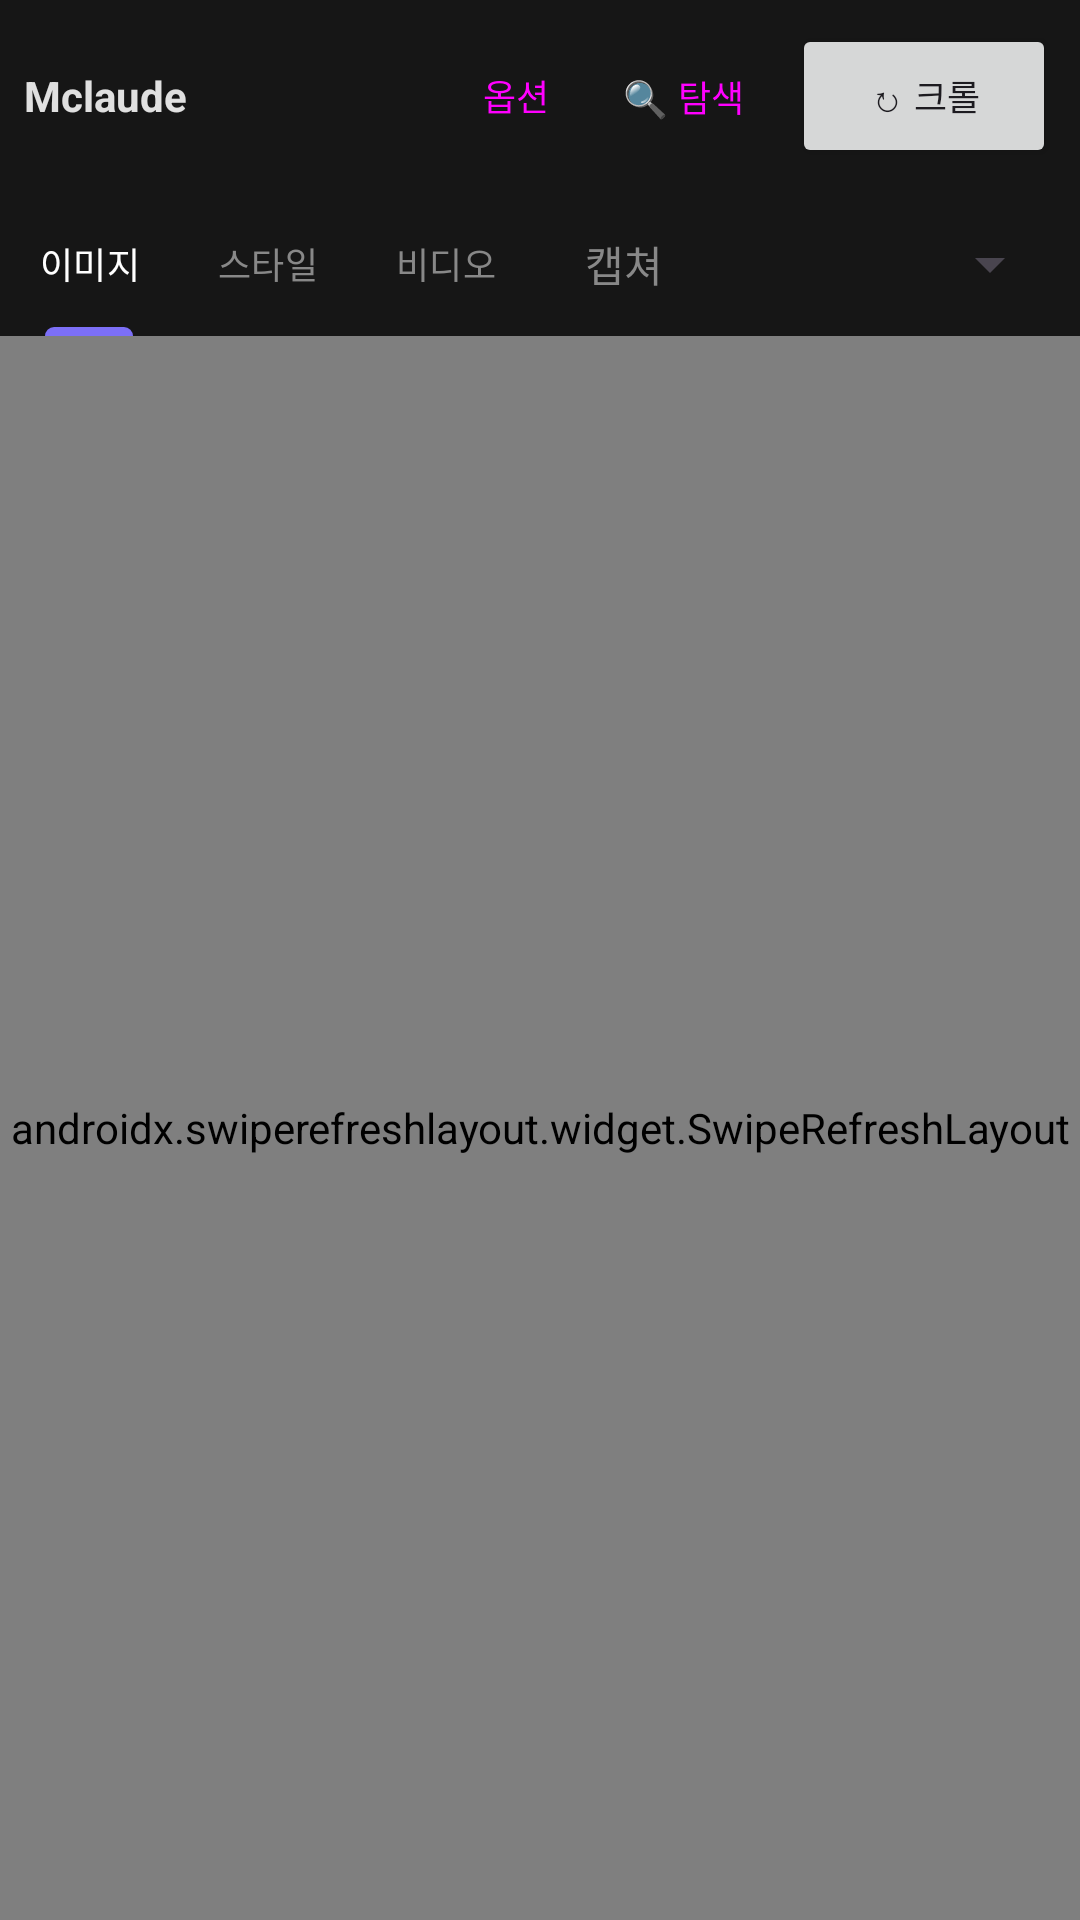

The Android layout XML behind this screen, and the referenced resources:
<!-- AndroidManifest.xml: application theme Theme.Mclaude -->
<!-- res/layout/activity_main.xml -->
<?xml version="1.0" encoding="utf-8"?>
<LinearLayout xmlns:android="http://schemas.android.com/apk/res/android"
    xmlns:app="http://schemas.android.com/apk/res-auto"
    android:layout_width="match_parent"
    android:layout_height="match_parent"
    android:orientation="vertical"
    android:background="#0d0d0d">

    
    <LinearLayout
        android:layout_width="match_parent"
        android:layout_height="wrap_content"
        android:orientation="horizontal"
        android:gravity="center_vertical"
        android:padding="8dp"
        android:background="#161616">

        <TextView
            android:id="@+id/title"
            android:layout_width="0dp"
            android:layout_height="wrap_content"
            android:layout_weight="1"
            android:text="Mclaude"
            android:textColor="#e0e0e0"
            android:textSize="14sp"
            android:textStyle="bold" />

        
        <Button
            android:id="@+id/btnGallery"
            android:layout_width="wrap_content"
            android:layout_height="wrap_content"
            android:text="🖼 갤러리"
            android:textSize="12sp"
            android:minWidth="0dp"
            android:paddingHorizontal="10dp"
            android:visibility="gone"
            style="?attr/materialButtonOutlinedStyle" />

        <Button
            android:id="@+id/btnDownload"
            android:layout_width="wrap_content"
            android:layout_height="wrap_content"
            android:layout_marginStart="4dp"
            android:text="⬇ 다운"
            android:textSize="12sp"
            android:minWidth="0dp"
            android:paddingHorizontal="10dp"
            android:visibility="gone" />

        <Button
            android:id="@+id/btnCapture"
            android:layout_width="wrap_content"
            android:layout_height="wrap_content"
            android:layout_marginStart="4dp"
            android:text="📸 저장"
            android:textSize="12sp"
            android:minWidth="0dp"
            android:paddingHorizontal="10dp"
            android:visibility="gone" />

        <Button
            android:id="@+id/btnOptions"
            android:layout_width="wrap_content"
            android:layout_height="wrap_content"
            android:text="옵션"
            android:textSize="12sp"
            android:minWidth="0dp"
            android:paddingHorizontal="10dp"
            style="?attr/materialButtonOutlinedStyle" />

        <Button
            android:id="@+id/btnLogin"
            android:layout_width="wrap_content"
            android:layout_height="wrap_content"
            android:layout_marginStart="4dp"
            android:text="🔍 탐색"
            android:textSize="12sp"
            android:minWidth="0dp"
            android:paddingHorizontal="10dp"
            style="?attr/materialButtonOutlinedStyle" />

        <Button
            android:id="@+id/btnCrawl"
            android:layout_width="wrap_content"
            android:layout_height="wrap_content"
            android:layout_marginStart="6dp"
            android:text="↻ 크롤"
            android:textSize="12sp" />
    </LinearLayout>

    <ProgressBar
        android:id="@+id/progress"
        style="?android:attr/progressBarStyleHorizontal"
        android:layout_width="match_parent"
        android:layout_height="wrap_content"
        android:indeterminate="true"
        android:visibility="gone" />

    <TextView
        android:id="@+id/status"
        android:layout_width="match_parent"
        android:layout_height="wrap_content"
        android:padding="6dp"
        android:textColor="#7c6ff7"
        android:textSize="12sp"
        android:visibility="gone" />

    
    <com.google.android.material.tabs.TabLayout
        android:id="@+id/webTabs"
        android:layout_width="match_parent"
        android:layout_height="wrap_content"
        android:background="#161616"
        android:visibility="gone"
        app:tabMode="fixed"
        app:tabGravity="fill"
        app:tabTextColor="#888888"
        app:tabSelectedTextColor="#ffffff"
        app:tabIndicatorColor="#7c6ff7">

        <com.google.android.material.tabs.TabItem
            android:layout_width="wrap_content"
            android:layout_height="wrap_content"
            android:text="이미지" />

        <com.google.android.material.tabs.TabItem
            android:layout_width="wrap_content"
            android:layout_height="wrap_content"
            android:text="스타일" />

        <com.google.android.material.tabs.TabItem
            android:layout_width="wrap_content"
            android:layout_height="wrap_content"
            android:text="비디오" />
    </com.google.android.material.tabs.TabLayout>

    
    <WebView
        android:id="@+id/web"
        android:layout_width="match_parent"
        android:layout_height="0dp"
        android:layout_weight="1"
        android:visibility="gone" />

    
    <LinearLayout
        android:id="@+id/galleryArea"
        android:layout_width="match_parent"
        android:layout_height="0dp"
        android:layout_weight="1"
        android:orientation="vertical">

        
        <LinearLayout
            android:layout_width="match_parent"
            android:layout_height="wrap_content"
            android:orientation="horizontal"
            android:gravity="center_vertical"
            android:background="#161616">

            <com.google.android.material.tabs.TabLayout
                android:id="@+id/tabs"
                android:layout_width="0dp"
                android:layout_height="wrap_content"
                android:layout_weight="1"
                android:background="#161616"
                app:tabMode="fixed"
                app:tabGravity="fill"
                app:tabTextColor="#888888"
                app:tabSelectedTextColor="#ffffff"
                app:tabIndicatorColor="#7c6ff7">

                <com.google.android.material.tabs.TabItem
                    android:layout_width="wrap_content"
                    android:layout_height="wrap_content"
                    android:text="이미지" />

                <com.google.android.material.tabs.TabItem
                    android:layout_width="wrap_content"
                    android:layout_height="wrap_content"
                    android:text="스타일" />

                <com.google.android.material.tabs.TabItem
                    android:layout_width="wrap_content"
                    android:layout_height="wrap_content"
                    android:text="비디오" />

                <com.google.android.material.tabs.TabItem
                    android:layout_width="wrap_content"
                    android:layout_height="wrap_content"
                    android:text="캡쳐" />
            </com.google.android.material.tabs.TabLayout>

            <Spinner
                android:id="@+id/dateSpinner"
                android:layout_width="wrap_content"
                android:layout_height="wrap_content"
                android:layout_marginStart="4dp"
                android:layout_marginEnd="6dp"
                android:minWidth="112dp"
                android:popupBackground="#1b1b1b" />
        </LinearLayout>

        
        <LinearLayout
            android:id="@+id/selectionBar"
            android:layout_width="match_parent"
            android:layout_height="wrap_content"
            android:orientation="horizontal"
            android:gravity="center_vertical"
            android:padding="6dp"
            android:background="#231f30"
            android:visibility="gone">

            <Button
                android:id="@+id/selCancel"
                android:layout_width="wrap_content"
                android:layout_height="wrap_content"
                android:text="취소"
                android:textSize="12sp"
                android:minWidth="0dp"
                android:paddingHorizontal="10dp"
                style="?attr/materialButtonOutlinedStyle" />

            <TextView
                android:id="@+id/selCount"
                android:layout_width="0dp"
                android:layout_height="wrap_content"
                android:layout_weight="1"
                android:gravity="center"
                android:text="0개 선택"
                android:textColor="#e0e0e0"
                android:textSize="13sp" />

            <Button
                android:id="@+id/selAll"
                android:layout_width="wrap_content"
                android:layout_height="wrap_content"
                android:text="전체선택"
                android:textSize="12sp"
                android:minWidth="0dp"
                android:paddingHorizontal="10dp"
                style="?attr/materialButtonOutlinedStyle" />

            <Button
                android:id="@+id/selDelete"
                android:layout_width="wrap_content"
                android:layout_height="wrap_content"
                android:layout_marginStart="4dp"
                android:text="🗑 삭제"
                android:textSize="12sp"
                android:minWidth="0dp"
                android:paddingHorizontal="10dp" />
        </LinearLayout>

        
        <FrameLayout
            android:layout_width="match_parent"
            android:layout_height="0dp"
            android:layout_weight="1">

            <androidx.swiperefreshlayout.widget.SwipeRefreshLayout
                android:id="@+id/swipe"
                android:layout_width="match_parent"
                android:layout_height="match_parent">

                <androidx.recyclerview.widget.RecyclerView
                    android:id="@+id/grid"
                    android:layout_width="match_parent"
                    android:layout_height="match_parent"
                    android:padding="3dp"
                    android:clipToPadding="false" />
            </androidx.swiperefreshlayout.widget.SwipeRefreshLayout>

            <TextView
                android:id="@+id/empty"
                android:layout_width="match_parent"
                android:layout_height="match_parent"
                android:gravity="center"
                android:text="아직 이미지가 없습니다.\n↻ 크롤 버튼을 눌러주세요"
                android:textColor="#5a5a5a"
                android:textSize="13sp"
                android:visibility="gone" />
        </FrameLayout>
    </LinearLayout>
</LinearLayout>
<!-- resources referenced by this layout -->
<resources>
  <style name="Theme.Mclaude" parent="Theme.Material3.DayNight.NoActionBar">
          <item name="android:windowBackground">#0d0d0d</item>
          <item name="android:statusBarColor">#0d0d0d</item>
      </style>
</resources>
